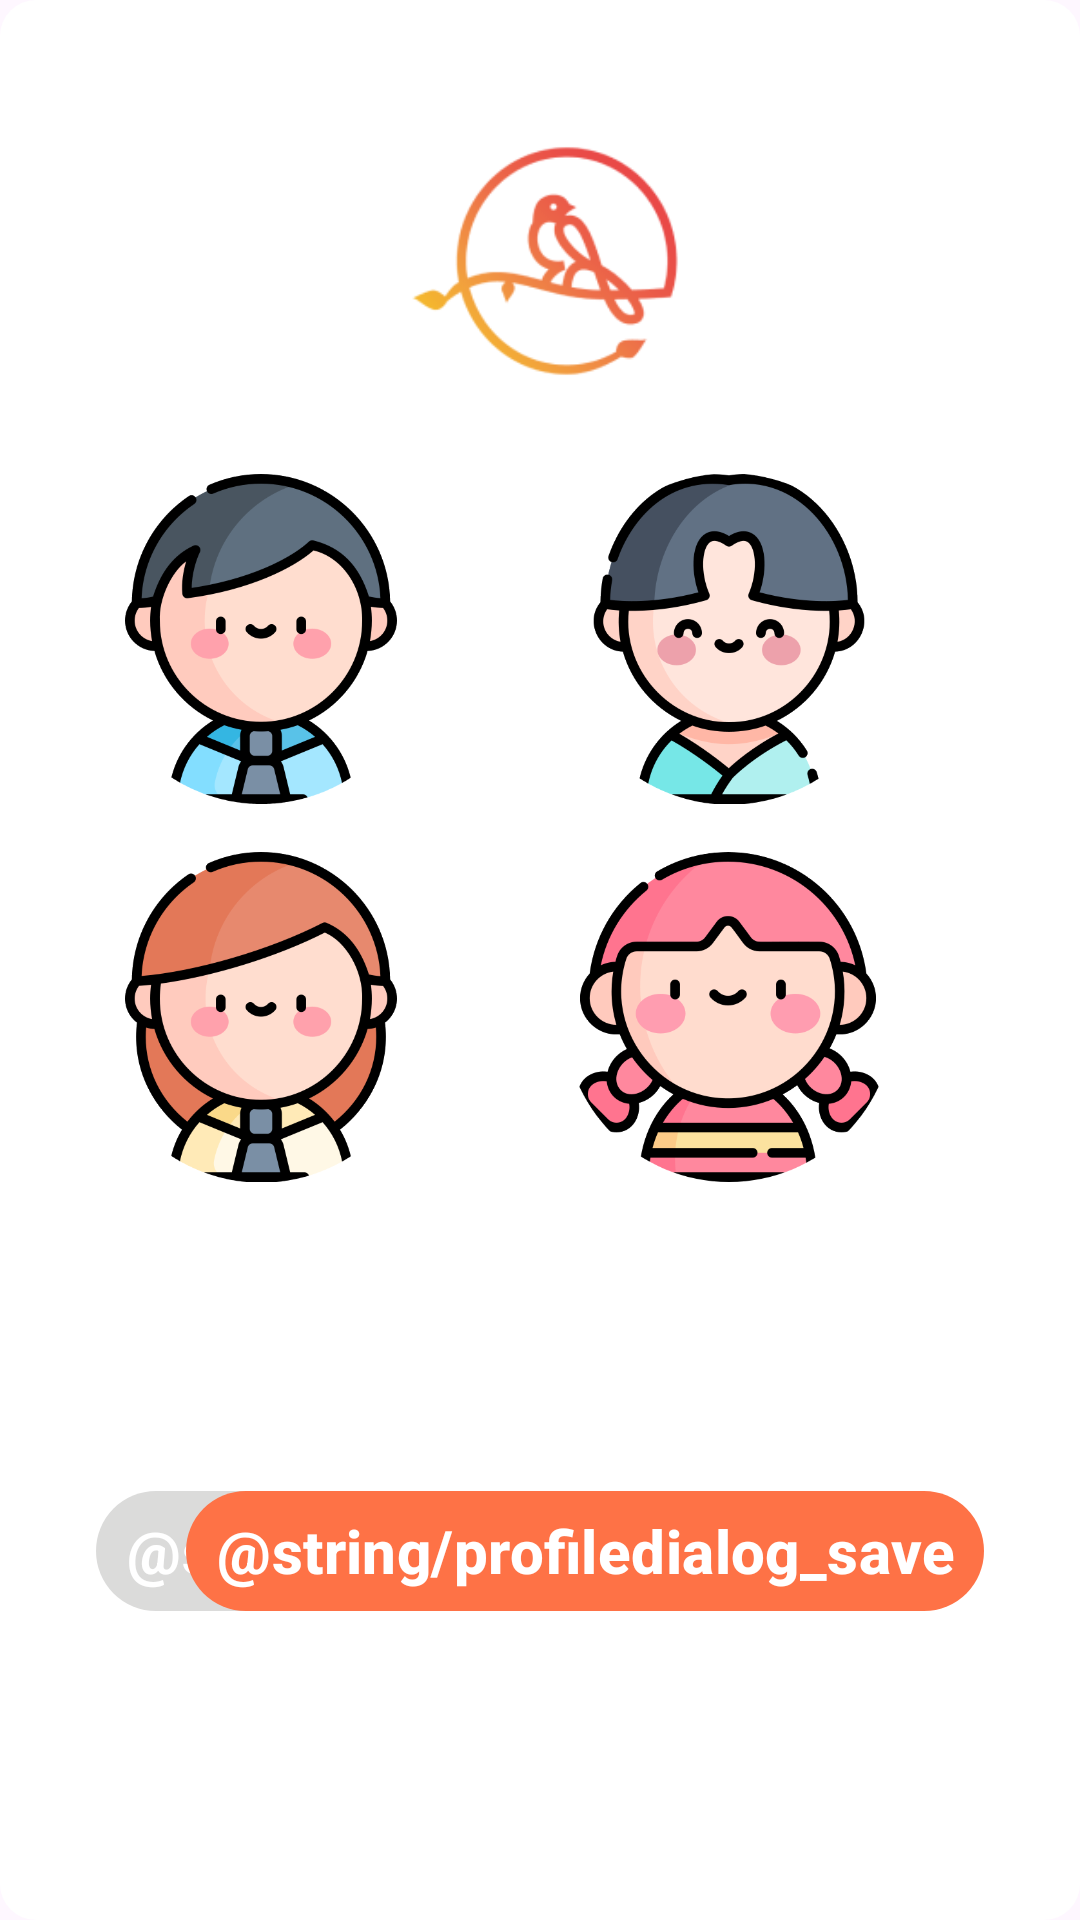

Produce the Android XML layout that renders to this screen, including the resource entries it uses.
<!-- AndroidManifest.xml: application theme Theme.EarlyBirdy -->
<!-- res/layout/activity_profile_dialog.xml -->
<?xml version="1.0" encoding="utf-8"?>
<androidx.constraintlayout.widget.ConstraintLayout
    xmlns:app="http://schemas.android.com/apk/res-auto"
    android:background="@drawable/dialog_radius_background"
    android:layout_gravity="center"
    android:paddingHorizontal="16dp"
    android:paddingVertical="16dp"
    android:layout_height="wrap_content"
    android:layout_width="wrap_content"
    xmlns:android="http://schemas.android.com/apk/res/android">

    <com.google.android.material.imageview.ShapeableImageView
        android:id="@+id/iv_profile_dialog_select"
        android:layout_width="110dp"
        android:layout_height="110dp"
        android:src="@drawable/ic_logo"
        android:layout_marginStart="16dp"
        android:layout_marginTop="16dp"
        app:shapeAppearanceOverlay="@style/circle"
        app:layout_constraintTop_toTopOf="parent"
        app:layout_constraintEnd_toEndOf="parent"
        app:layout_constraintStart_toStartOf="parent"/>
    <ImageView
        android:id="@+id/iv_profile_dialog1"
        android:layout_width="110dp"
        android:layout_height="110dp"
        android:src="@drawable/ic_person1"
        android:layout_marginStart="16dp"
        android:layout_marginTop="16dp"
        app:layout_constraintTop_toBottomOf="@id/iv_profile_dialog_select"
        app:layout_constraintStart_toStartOf="parent"/>

    <ImageView
        android:id="@+id/iv_profile_dialog2"
        android:layout_width="110dp"
        android:layout_height="110dp"
        android:layout_marginTop="16dp"
        android:layout_marginStart="16dp"
        android:layout_marginEnd="16dp"
        android:src="@drawable/ic_person2"
        app:layout_constraintEnd_toEndOf="parent"
        app:layout_constraintStart_toEndOf="@+id/iv_profile_dialog1"
        app:layout_constraintTop_toBottomOf="@id/iv_profile_dialog_select"/>

    <ImageView
        android:id="@+id/iv_profile_dialog3"
        android:layout_width="110dp"
        android:layout_height="110dp"
        android:layout_marginTop="16dp"
        android:layout_marginStart="16dp"
        android:src="@drawable/ic_person3"
        app:layout_constraintTop_toBottomOf="@id/iv_profile_dialog1"
        app:layout_constraintStart_toStartOf="parent"/>

    <ImageView
        android:id="@+id/iv_profile_dialog4"
        android:layout_width="110dp"
        android:layout_height="110dp"
        android:layout_marginTop="16dp"
        android:layout_marginStart="16dp"
        android:layout_marginEnd="16dp"
        android:src="@drawable/ic_person4"
        app:layout_constraintEnd_toEndOf="parent"
        app:layout_constraintTop_toBottomOf="@id/iv_profile_dialog2"
        app:layout_constraintStart_toEndOf="@id/iv_profile_dialog3"/>

    <com.google.android.material.button.MaterialButton
        android:id="@+id/btn_profile_dialog_cancel"
        android:layout_width="wrap_content"
        android:layout_height="wrap_content"
        android:text="@string/profiledialog_cancel"
        android:textStyle="bold"
        android:textSize="20sp"
        android:paddingHorizontal="10dp"
        android:layout_marginTop="16dp"
        android:layout_marginStart="16dp"
        app:layout_constraintStart_toStartOf="parent"
        app:backgroundTint="#DBDBDA"
        app:layout_constraintTop_toBottomOf="@id/iv_profile_dialog3"
        app:layout_constraintBottom_toBottomOf="parent"
        />

    <com.google.android.material.button.MaterialButton
        android:id="@+id/btn_profile_dialog_save"
        android:layout_width="wrap_content"
        android:layout_height="wrap_content"
        android:layout_marginTop="16dp"
        android:paddingHorizontal="10dp"
        android:layout_marginEnd="16dp"
        android:text="@string/profiledialog_save"
        android:textStyle="bold"
        android:textSize="20sp"
        app:backgroundTint="#FE7246"
        app:layout_constraintTop_toBottomOf="@id/iv_profile_dialog4"
        app:layout_constraintBottom_toBottomOf="parent"
        app:layout_constraintEnd_toEndOf="parent"
        />

</androidx.constraintlayout.widget.ConstraintLayout>
<!-- resources referenced by this layout -->
<resources>
  <!-- drawable dialog_radius_background (drawable) -->
  <?xml version="1.0" encoding="utf-8"?>
  <shape xmlns:android="http://schemas.android.com/apk/res/android"
      android:shape="rectangle">
      <corners android:radius="12dp" />
      <solid android:color="@color/white" />
  </shape>
  <!-- drawable ic_logo: png bitmap (drawable, 13027 bytes) -->
  <!-- drawable ic_person1: png bitmap (drawable, 54077 bytes) -->
  <!-- drawable ic_person2: png bitmap (drawable, 53216 bytes) -->
  <!-- drawable ic_person3: png bitmap (drawable, 57893 bytes) -->
  <!-- drawable ic_person4: png bitmap (drawable, 37577 bytes) -->
  <style name="circle">
          <item name="cornerSize">50%</item>
      </style>
  <style name="Theme.EarlyBirdy" parent="Base.Theme.EarlyBirdy" />
  <color name="white">#FFFFFFFF</color>
  <style name="Base.Theme.EarlyBirdy" parent="Theme.Material3.DayNight.NoActionBar">
          
          <item name="colorPrimary">@color/icon2</item>
      </style>
  <color name="icon2">#FFBF24</color>
</resources>
